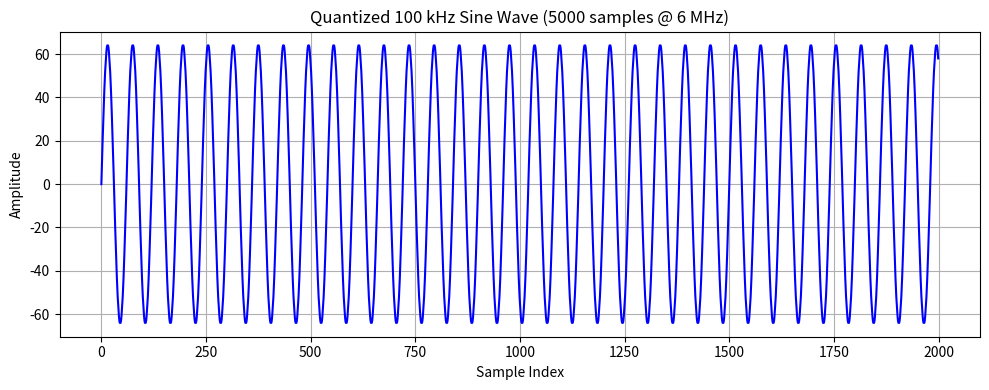

Recreate this plot in Python.
import numpy as np
import matplotlib.pyplot as plt
import pandas as pd

# --- Parameters ---
fs = 6_000_000        # Sampling frequency = 6 MHz
f_sine = 100_000      # Input sine frequency = 100 kHz
num_samples = 2000    # Total samples
amplitude = 64        # Peak amplitude for 8-bit signed
bit_width = 8         # Match Verilog INPUTWIDTH

# --- Time base ---
t = np.arange(num_samples) / fs

# --- Generate sine wave ---
sine_wave = amplitude * np.sin(2 * np.pi * f_sine * t)

# --- Quantize to signed integer range ---
max_val = 2**(bit_width-1) - 1
min_val = -2**(bit_width-1)
sine_wave_q = np.clip(np.round(sine_wave), min_val, max_val).astype(int)

# --- Save to file for Verilog testbench ---
np.savetxt("input.txt", sine_wave_q, fmt="%d")

# --- Optional check ---
print(f"Generated {len(sine_wave_q)} samples in range [{sine_wave_q.min()}, {sine_wave_q.max()}]")

# --- Plot ---
plt.figure(figsize=(10,4))
plt.plot(sine_wave_q, 'b')
plt.title("Quantized 100 kHz Sine Wave (5000 samples @ 6 MHz)")
plt.xlabel("Sample Index")
plt.ylabel("Amplitude")
plt.grid(True)
plt.tight_layout()
plt.show()
